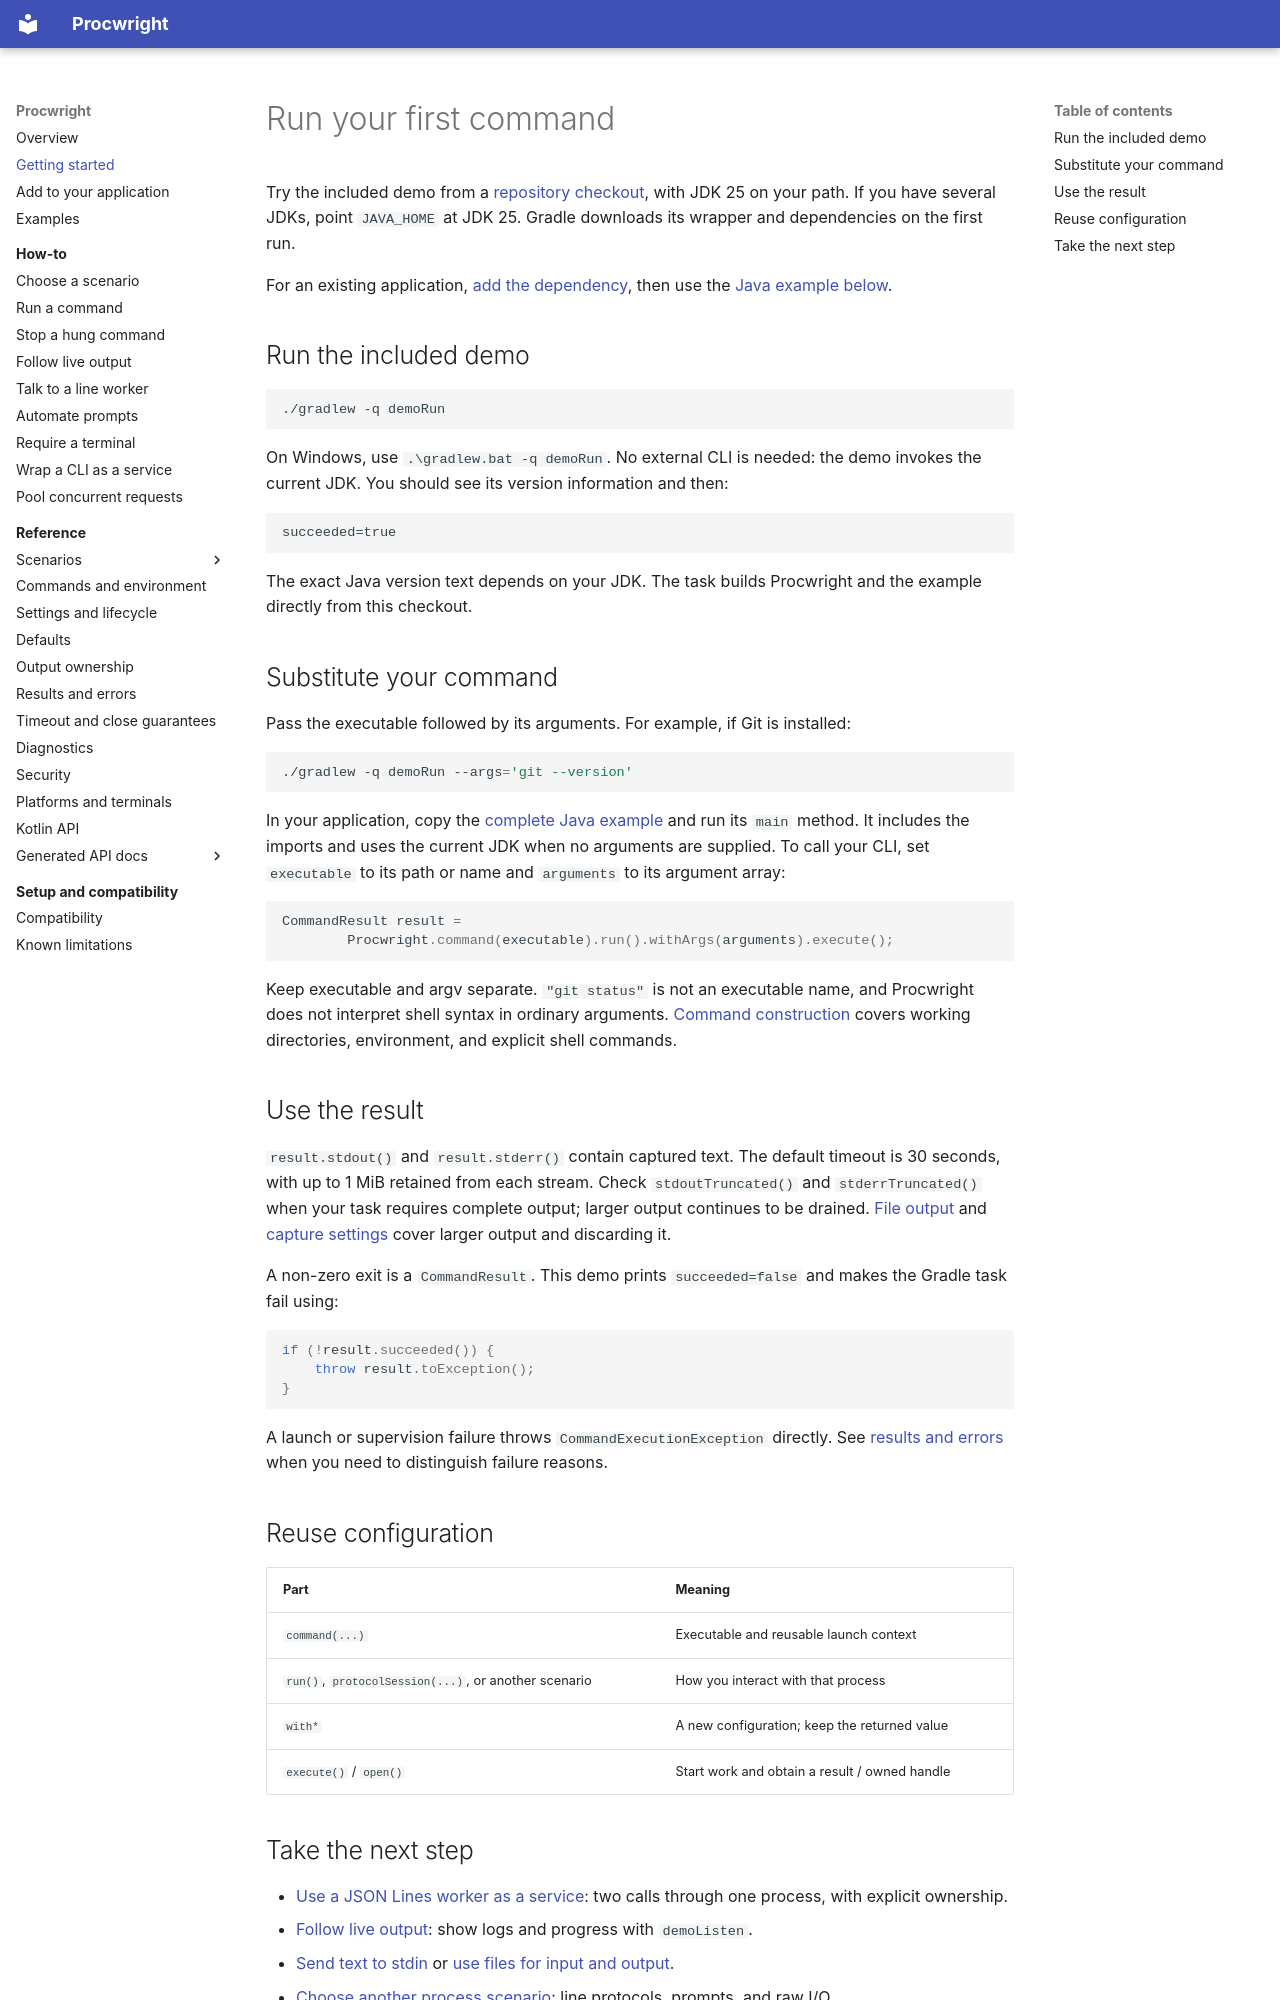

repository: Ulviar/Procwright · page: getting-started/index.html · generator: mkdocs

# Run your first command

Try the included demo from a [repository checkout](https://github.com/Ulviar/Procwright), with JDK 25 on your path.
If you have several JDKs, point `JAVA_HOME` at JDK 25. Gradle downloads its wrapper and dependencies on the first run.

For an existing application, [add the dependency](release/installation.md), then use the
[Java example below](#substitute-your-command).

## Run the included demo

```shell
./gradlew -q demoRun
```

On Windows, use `.\gradlew.bat -q demoRun`. No external CLI is needed: the demo invokes the current JDK.
You should see its version information and then:

```text
succeeded=true
```

The exact Java version text depends on your JDK. The task builds Procwright and the example directly from this checkout.

## Substitute your command

Pass the executable followed by its arguments. For example, if Git is installed:

```shell
./gradlew -q demoRun --args='git --version'
```

In your application, copy the [complete Java example](examples/java/io/github/ulviar/procwright/examples/RunExample.java)
and run its `main` method. It includes the imports and uses the current JDK when no arguments are supplied.
To call your CLI, set `executable` to its path or name and `arguments` to its argument array:

<!-- procwright-example: examples/java/io/github/ulviar/procwright/examples/RunExample.java#run -->
```java
CommandResult result =
        Procwright.command(executable).run().withArgs(arguments).execute();
```

Keep executable and argv separate. `"git status"` is not an executable name, and Procwright does not interpret shell syntax
in ordinary arguments. [Command construction](reference/command-model.md) covers working directories, environment, and
explicit shell commands.

## Use the result

`result.stdout()` and `result.stderr()` contain captured text. The default timeout is 30 seconds, with up to 1 MiB retained
from each stream. Check `stdoutTruncated()` and `stderrTruncated()` when your task requires complete output; larger output
continues to be drained. [File output](scenarios/run.md#files) and
[capture settings](how-to/run-finite-command.md#choose-where-output-goes) cover larger output and discarding it.

A non-zero exit is a `CommandResult`. This demo prints `succeeded=false` and makes the Gradle task fail using:

<!-- procwright-example: examples/java/io/github/ulviar/procwright/examples/RunExample.java#failure -->
```java
if (!result.succeeded()) {
    throw result.toException();
}
```

A launch or supervision failure throws `CommandExecutionException` directly. See [results and errors](reference/results-and-errors.md)
when you need to distinguish failure reasons.

## Reuse configuration

| Part | Meaning |
| --- | --- |
| `command(...)` | Executable and reusable launch context |
| `run()`, `protocolSession(...)`, or another scenario | How you interact with that process |
| `with*` | A new configuration; keep the returned value |
| `execute()` / `open()` | Start work and obtain a result / owned handle |
